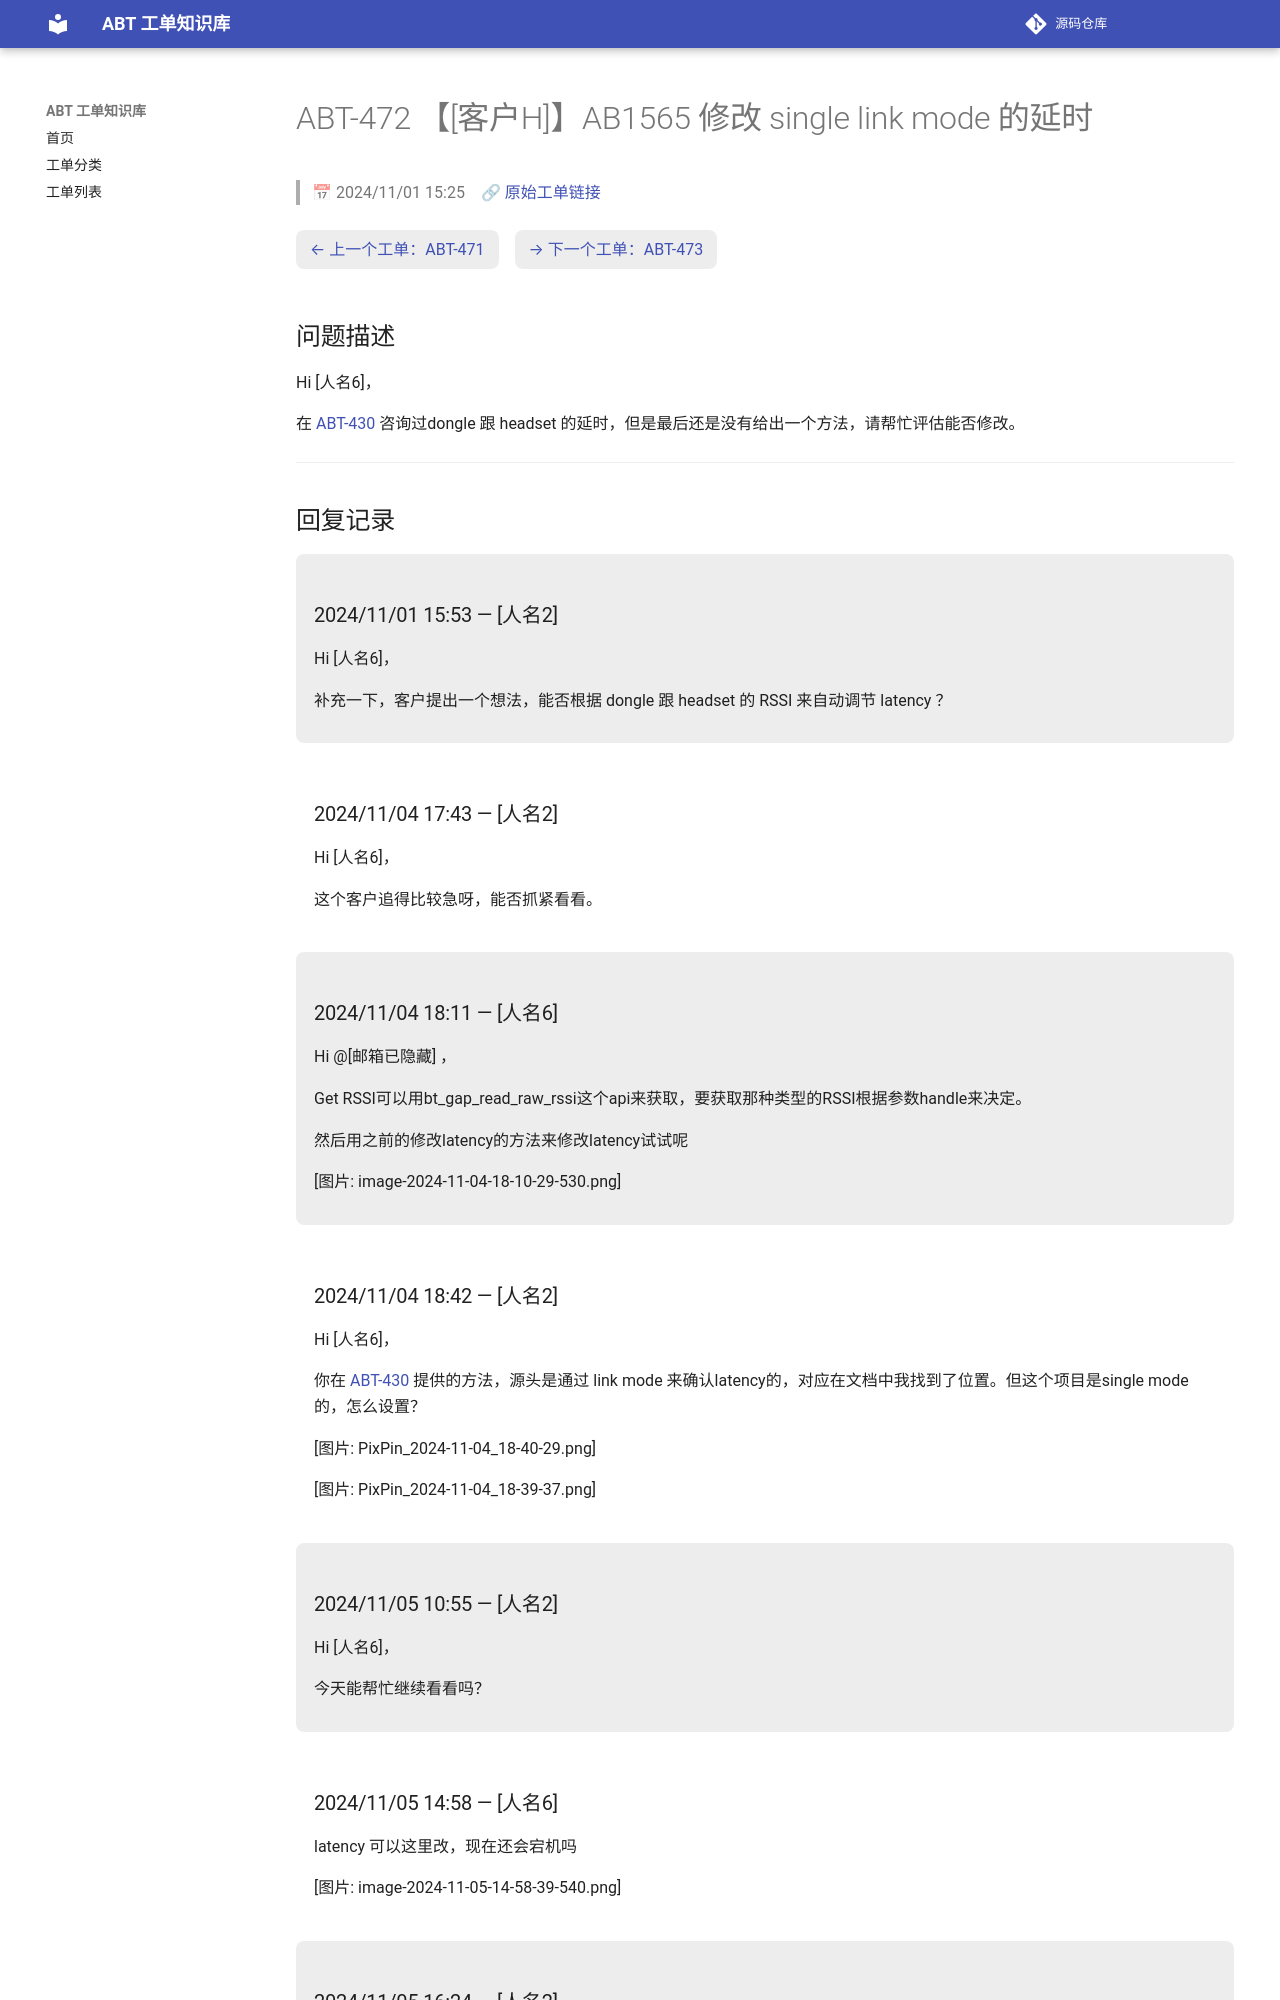

repository: luckycee/airoha-kb · page: tickets/ABT-472/index.html · generator: mkdocs

---
id: ABT-472
title: "【[客户H]】AB1565 修改 single link mode 的延时"
date: 2024/11/01 15:25
status: Closed
source: https://eservice.airoha.com.tw/servicedesk/customer/portal/1038/MIUIX1565-472
---

# ABT-472 【[客户H]】AB1565 修改 single link mode 的延时

> 📅 2024/11/01 15:25　🔗 [原始工单链接](https://eservice.airoha.com.tw/servicedesk/customer/portal/1038/MIUIX1565-472)

<div class="ticket-nav" markdown="1">

[← 上一个工单：ABT-471](ABT-471.md)　[→ 下一个工单：ABT-473](ABT-473.md)

</div>

## 问题描述

Hi [人名6]，

在 [ABT-430](ABT-430.md) 咨询过dongle 跟 headset 的延时，但是最后还是没有给出一个方法，请帮忙评估能否修改。

---

## 回复记录

<div class="reply odd" markdown="1">

### 2024/11/01 15:53 — [人名2]

Hi [人名6]，



补充一下，客户提出一个想法，能否根据 dongle 跟 headset 的 RSSI 来自动调节 latency ？

</div>

<div class="reply even" markdown="1">

### 2024/11/04 17:43 — [人名2]

Hi  [人名6]，



这个客户追得比较急呀，能否抓紧看看。

</div>

<div class="reply odd" markdown="1">

### 2024/11/04 18:11 — [人名6]

Hi @[邮箱已隐藏] ，

Get RSSI可以用bt_gap_read_raw_rssi这个api来获取，要获取那种类型的RSSI根据参数handle来决定。

然后用之前的修改latency的方法来修改latency试试呢

[图片: image-2024-11-04-18-10-29-530.png]

</div>

<div class="reply even" markdown="1">

### 2024/11/04 18:42 — [人名2]

Hi [人名6]，



你在 [ABT-430](ABT-430.md) 提供的方法，源头是通过 link mode 来确认latency的，对应在文档中我找到了位置。但这个项目是single mode 的，怎么设置？

[图片: PixPin_2024-11-04_18-40-29.png]

[图片: PixPin_2024-11-04_18-39-37.png]

</div>

<div class="reply odd" markdown="1">

### 2024/11/05 10:55 — [人名2]

Hi [人名6]，



今天能帮忙继续看看吗？

</div>

<div class="reply even" markdown="1">
